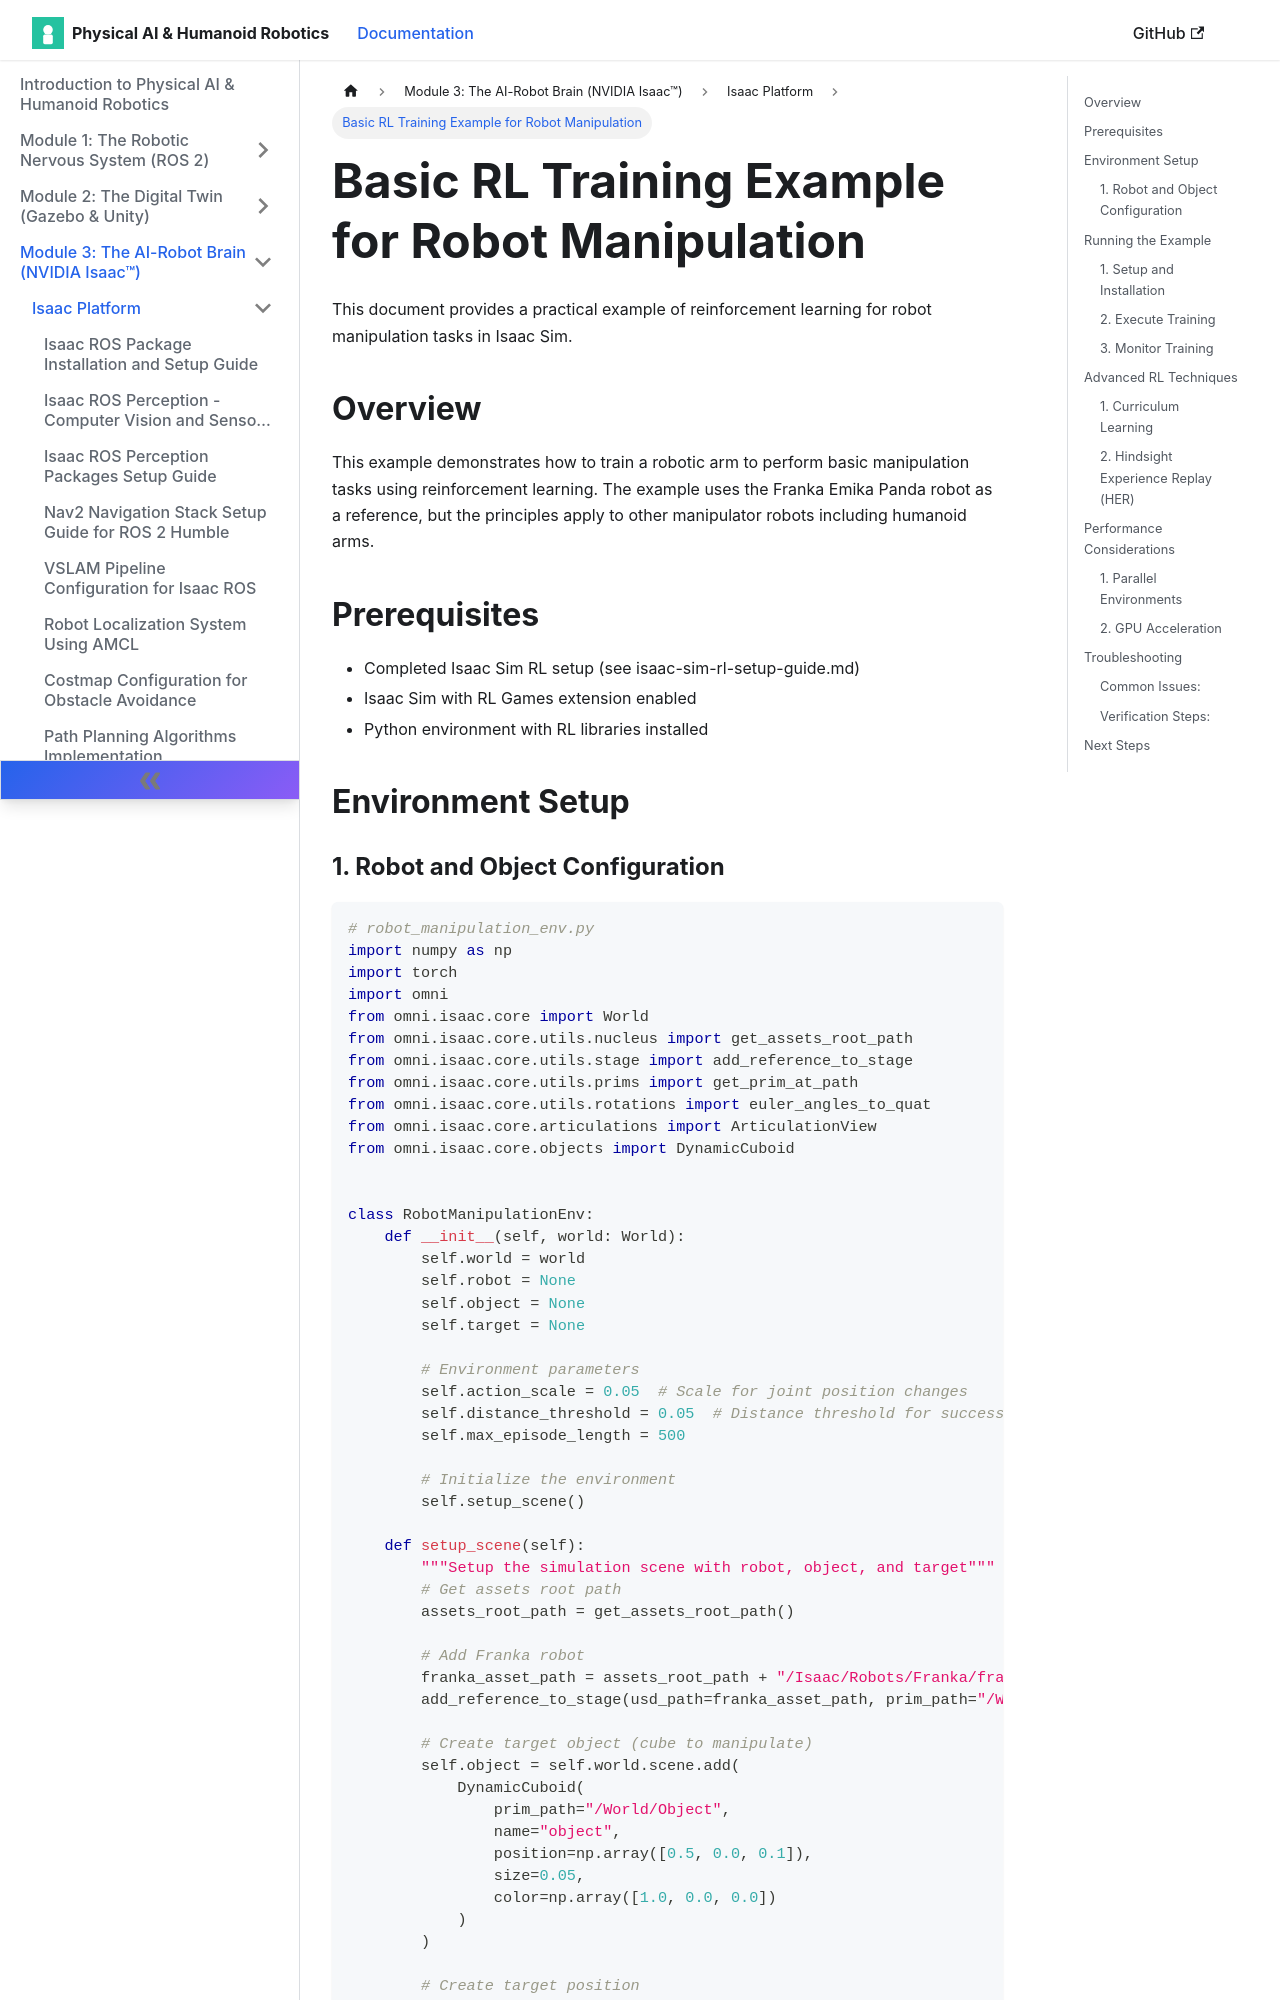

repository: muhammadali304/Physical-Ai-Humanoid-Robotics-Book · page: docs/isaac-platform/robot-manipulation-rl-example/index.html · generator: docusaurus

# Basic RL Training Example for Robot Manipulation

This document provides a practical example of reinforcement learning for robot manipulation tasks in Isaac Sim.

## Overview

This example demonstrates how to train a robotic arm to perform basic manipulation tasks using reinforcement learning. The example uses the Franka Emika Panda robot as a reference, but the principles apply to other manipulator robots including humanoid arms.

## Prerequisites

- Completed Isaac Sim RL setup (see isaac-sim-rl-setup-guide.md)
- Isaac Sim with RL Games extension enabled
- Python environment with RL libraries installed

## Environment Setup
